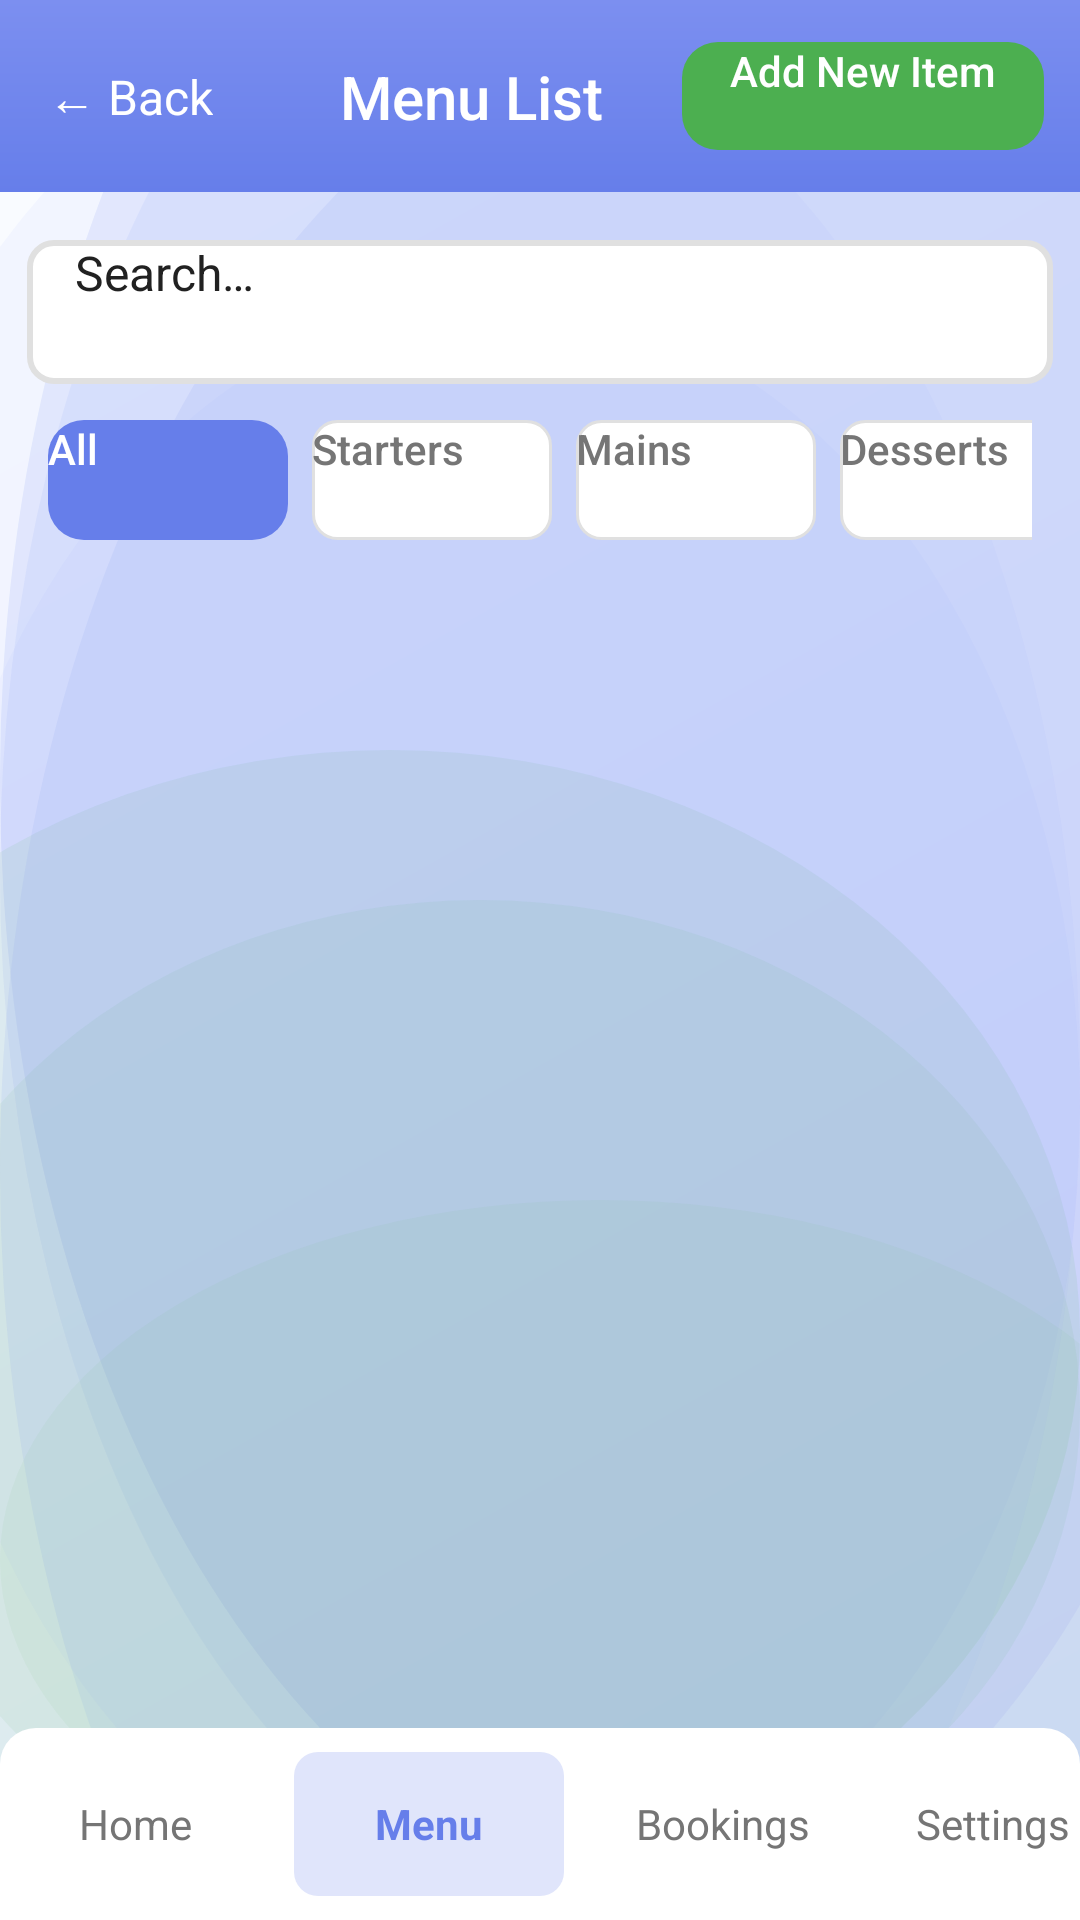

The Android layout XML behind this screen, and the referenced resources:
<!-- AndroidManifest.xml: application theme Theme.RestaurantApp -->
<!-- res/layout/activity_menu_list.xml -->
<?xml version="1.0" encoding="utf-8"?>
<androidx.constraintlayout.widget.ConstraintLayout xmlns:android="http://schemas.android.com/apk/res/android"
    xmlns:app="http://schemas.android.com/apk/res-auto"
    xmlns:tools="http://schemas.android.com/tools"
    android:layout_width="match_parent"
    android:layout_height="match_parent"
    android:background="@drawable/content_background_pattern">

    
    <View
        android:id="@+id/header_background"
        android:layout_width="0dp"
        android:layout_height="@dimen/toolbar_height"
        android:background="@drawable/header_gradient"
        app:layout_constraintTop_toTopOf="parent"
        app:layout_constraintStart_toStartOf="parent"
        app:layout_constraintEnd_toEndOf="parent" />

    <TextView
        android:id="@+id/btn_back"
        android:layout_width="wrap_content"
        android:layout_height="wrap_content"
        android:text="← Back"
        android:textAppearance="@style/TextAppearance.App.Body"
        android:textColor="@color/text_on_primary"
        android:background="@android:color/transparent"
        android:padding="@dimen/spacing_medium"
        app:layout_constraintTop_toTopOf="@id/header_background"
        app:layout_constraintBottom_toBottomOf="@id/header_background"
        app:layout_constraintStart_toStartOf="parent" />

    <TextView
        android:id="@+id/tv_title"
        android:layout_width="0dp"
        android:layout_height="wrap_content"
        android:text="@string/menu_list"
        android:textAppearance="@style/TextAppearance.App.Headline"
        android:textColor="@color/text_on_primary"
        android:gravity="center"
        app:layout_constraintTop_toTopOf="@id/header_background"
        app:layout_constraintBottom_toBottomOf="@id/header_background"
        app:layout_constraintStart_toEndOf="@id/btn_back"
        app:layout_constraintEnd_toStartOf="@id/btn_add" />

    <Button
        android:id="@+id/btn_add"
        android:layout_width="wrap_content"
        android:layout_height="36dp"
        android:text="@string/add_new_item"
        android:textSize="@dimen/text_size_secondary"
        android:textColor="@color/text_on_primary"
        android:background="@drawable/button_accent"
        android:fontFamily="sans-serif-medium"
        android:textAllCaps="false"
        android:paddingStart="@dimen/spacing_medium"
        android:paddingEnd="@dimen/spacing_medium"
        android:layout_marginEnd="@dimen/spacing_small"
        android:elevation="2dp"
        app:layout_constraintTop_toTopOf="@id/header_background"
        app:layout_constraintBottom_toBottomOf="@id/header_background"
        app:layout_constraintEnd_toEndOf="parent" />

    
    <EditText
        android:id="@+id/et_search"
        android:layout_width="0dp"
        android:layout_height="48dp"
        android:hint="@string/search_hint"
        android:paddingStart="@dimen/spacing_medium"
        android:paddingEnd="@dimen/spacing_medium"
        android:background="@drawable/input_background_visible"
        android:textAppearance="@style/TextAppearance.App.Body"
        android:inputType="text"
        android:layout_margin="@dimen/spacing_medium"
        app:layout_constraintTop_toBottomOf="@id/header_background"
        app:layout_constraintStart_toStartOf="parent"
        app:layout_constraintEnd_toEndOf="parent"
        app:layout_constraintWidth_percent="0.95" />

    
    <HorizontalScrollView
        android:id="@+id/filter_container"
        android:layout_width="0dp"
        android:layout_height="wrap_content"
        android:scrollbars="none"
        android:paddingStart="@dimen/spacing_medium"
        android:paddingEnd="@dimen/spacing_medium"
        android:layout_marginTop="@dimen/spacing_small"
        app:layout_constraintTop_toBottomOf="@id/et_search"
        app:layout_constraintStart_toStartOf="parent"
        app:layout_constraintEnd_toEndOf="parent">

        <LinearLayout
            android:layout_width="wrap_content"
            android:layout_height="wrap_content"
            android:orientation="horizontal">

            <Button
                android:id="@+id/btn_filter_all"
                android:layout_width="wrap_content"
                android:layout_height="@dimen/button_height_small"
                android:layout_marginEnd="@dimen/spacing_tiny"
                android:background="@drawable/button_primary"
                android:fontFamily="sans-serif-medium"
                android:minWidth="80dp"
                android:text="@string/all"
                android:textAllCaps="false"
                android:textColor="@color/text_on_primary"
                android:textSize="@dimen/text_size_secondary" />

            <Button
                android:id="@+id/btn_filter_starters"
                android:layout_width="wrap_content"
                android:layout_height="@dimen/button_height_small"
                android:layout_marginEnd="@dimen/spacing_tiny"
                android:background="@drawable/input_background"
                android:fontFamily="sans-serif-medium"
                android:minWidth="80dp"
                android:text="@string/starters"
                android:textAllCaps="false"
                android:textColor="@color/text_secondary"
                android:textSize="@dimen/text_size_secondary" />

            <Button
                android:id="@+id/btn_filter_mains"
                android:layout_width="wrap_content"
                android:layout_height="@dimen/button_height_small"
                android:layout_marginEnd="@dimen/spacing_tiny"
                android:background="@drawable/input_background"
                android:fontFamily="sans-serif-medium"
                android:minWidth="80dp"
                android:text="@string/mains"
                android:textAllCaps="false"
                android:textColor="@color/text_secondary"
                android:textSize="@dimen/text_size_secondary" />

            <Button
                android:id="@+id/btn_filter_desserts"
                android:layout_width="wrap_content"
                android:layout_height="@dimen/button_height_small"
                android:background="@drawable/input_background"
                android:fontFamily="sans-serif-medium"
                android:minWidth="80dp"
                android:text="@string/desserts"
                android:textAllCaps="false"
                android:textColor="@color/text_secondary"
                android:textSize="@dimen/text_size_secondary" />
        </LinearLayout>
    </HorizontalScrollView>

    
    <androidx.recyclerview.widget.RecyclerView
        android:id="@+id/rv_menu_items"
        android:layout_width="407dp"
        android:layout_height="417dp"
        android:layout_marginTop="@dimen/spacing_medium"
        android:clipToPadding="false"
        android:paddingTop="@dimen/spacing_medium"
        android:paddingBottom="@dimen/spacing_medium"
        app:layout_constraintBottom_toTopOf="@id/bottom_nav"
        app:layout_constraintEnd_toEndOf="parent"
        app:layout_constraintStart_toStartOf="parent"
        app:layout_constraintTop_toBottomOf="@id/filter_container" />

    
    <androidx.constraintlayout.widget.ConstraintLayout
        android:id="@+id/bottom_nav"
        android:layout_width="0dp"
        android:layout_height="@dimen/bottom_nav_height"
        android:background="@drawable/bottom_nav_background"
        android:elevation="12dp"
        app:layout_constraintBottom_toBottomOf="parent"
        app:layout_constraintStart_toStartOf="parent"
        app:layout_constraintEnd_toEndOf="parent">

        <TextView
            android:id="@+id/nav_home"
            android:layout_width="0dp"
            android:layout_height="match_parent"
            android:text="@string/home"
            android:gravity="center"
            android:textAppearance="@style/TextAppearance.App.Secondary"
            app:layout_constraintTop_toTopOf="parent"
            app:layout_constraintBottom_toBottomOf="parent"
            app:layout_constraintStart_toStartOf="parent"
            app:layout_constraintEnd_toStartOf="@id/nav_menu"
            app:layout_constraintWidth_percent="0.25" />

        <TextView
            android:id="@+id/nav_menu"
            android:layout_width="0dp"
            android:layout_height="48dp"
            android:text="@string/menu"
            android:gravity="center"
            android:textAppearance="@style/TextAppearance.App.Secondary"
            android:textColor="@color/primary"
            android:textStyle="bold"
            android:background="@drawable/nav_item_selected"
            android:layout_margin="@dimen/spacing_tiny"
            app:layout_constraintTop_toTopOf="parent"
            app:layout_constraintBottom_toBottomOf="parent"
            app:layout_constraintStart_toEndOf="@id/nav_home"
            app:layout_constraintEnd_toStartOf="@id/nav_bookings"
            app:layout_constraintWidth_percent="0.25" />

        <TextView
            android:id="@+id/nav_bookings"
            android:layout_width="0dp"
            android:layout_height="match_parent"
            android:text="@string/bookings"
            android:gravity="center"
            android:textAppearance="@style/TextAppearance.App.Secondary"
            app:layout_constraintTop_toTopOf="parent"
            app:layout_constraintBottom_toBottomOf="parent"
            app:layout_constraintStart_toEndOf="@id/nav_menu"
            app:layout_constraintEnd_toStartOf="@id/nav_settings"
            app:layout_constraintWidth_percent="0.25" />

        <TextView
            android:id="@+id/nav_settings"
            android:layout_width="0dp"
            android:layout_height="match_parent"
            android:text="@string/settings"
            android:gravity="center"
            android:textAppearance="@style/TextAppearance.App.Secondary"
            app:layout_constraintTop_toTopOf="parent"
            app:layout_constraintBottom_toBottomOf="parent"
            app:layout_constraintStart_toEndOf="@id/nav_bookings"
            app:layout_constraintEnd_toEndOf="parent"
            app:layout_constraintWidth_percent="0.25" />
    </androidx.constraintlayout.widget.ConstraintLayout>

</androidx.constraintlayout.widget.ConstraintLayout>
<!-- resources referenced by this layout -->
<resources>
  <color name="primary">#667eea</color>
  <color name="text_on_primary">#FFFFFF</color>
  <color name="text_secondary">#757575</color>
  <dimen name="bottom_nav_height">64dp</dimen>
  <dimen name="button_height_small">40dp</dimen>
  <dimen name="spacing_medium">16dp</dimen>
  <dimen name="spacing_small">12dp</dimen>
  <dimen name="spacing_tiny">8dp</dimen>
  <dimen name="text_size_secondary">14sp</dimen>
  <dimen name="toolbar_height">64dp</dimen>
  <!-- drawable bottom_nav_background (drawable) -->
  <?xml version="1.0" encoding="utf-8"?>
  <shape xmlns:android="http://schemas.android.com/apk/res/android"
      android:shape="rectangle">
      <solid android:color="@color/white" />
      <corners
          android:topLeftRadius="@dimen/radius_large"
          android:topRightRadius="@dimen/radius_large" />
  </shape>
  <!-- drawable button_accent (drawable) -->
  <?xml version="1.0" encoding="utf-8"?>
  <shape xmlns:android="http://schemas.android.com/apk/res/android"
      android:shape="rectangle">
      <solid android:color="@color/accent" />
      <corners android:radius="@dimen/radius_large" />
  </shape>
  <!-- drawable button_primary (drawable) -->
  <?xml version="1.0" encoding="utf-8"?>
  <shape xmlns:android="http://schemas.android.com/apk/res/android"
      android:shape="rectangle">
      <solid android:color="@color/primary" />
      <corners android:radius="@dimen/radius_large" />
  </shape>
  <!-- drawable header_gradient (drawable) -->
  <?xml version="1.0" encoding="utf-8"?>
  <shape xmlns:android="http://schemas.android.com/apk/res/android"
      android:shape="rectangle">
      <gradient
          android:angle="90"
          android:startColor="#667eea"
          android:endColor="#7c8ff0"
          android:type="linear" />
  </shape>
  <!-- drawable nav_item_selected (drawable) -->
  <?xml version="1.0" encoding="utf-8"?>
  <shape xmlns:android="http://schemas.android.com/apk/res/android"
      android:shape="rectangle">
      <solid android:color="@color/primary_alpha" />
      <corners android:radius="@dimen/radius_medium" />
  </shape>
  <string name="add_new_item">Add New Item</string>
  <string name="all">All</string>
  <string name="bookings">Bookings</string>
  <string name="desserts">Desserts</string>
  <string name="home">Home</string>
  <string name="mains">Mains</string>
  <string name="menu">Menu</string>
  <string name="menu_list">Menu List</string>
  <string name="search_hint">Search…</string>
  <string name="settings">Settings</string>
  <string name="starters">Starters</string>
  <style name="TextAppearance.App.Body" parent="TextAppearance.AppCompat">
          <item name="android:textSize">@dimen/text_size_body</item>
          <item name="android:textColor">@color/text_primary</item>
          <item name="android:fontFamily">sans-serif</item>
      </style>
  <style name="TextAppearance.App.Headline" parent="TextAppearance.AppCompat">
          <item name="android:textSize">@dimen/text_size_headline</item>
          <item name="android:textColor">@color/text_primary</item>
          <item name="android:fontFamily">sans-serif-medium</item>
      </style>
  <style name="TextAppearance.App.Secondary" parent="TextAppearance.AppCompat">
          <item name="android:textSize">@dimen/text_size_secondary</item>
          <item name="android:textColor">@color/text_secondary</item>
          <item name="android:fontFamily">sans-serif</item>
      </style>
  <color name="white">#FFFFFFFF</color>
  <dimen name="radius_large">12dp</dimen>
  <color name="accent">#4CAF50</color>
  <color name="gray_300">#E0E0E0</color>
  <dimen name="radius_medium">8dp</dimen>
  <color name="primary_alpha">#33667eea</color>
  <dimen name="text_size_body">16sp</dimen>
  <color name="text_primary">#212121</color>
  <dimen name="text_size_headline">20sp</dimen>
</resources>
